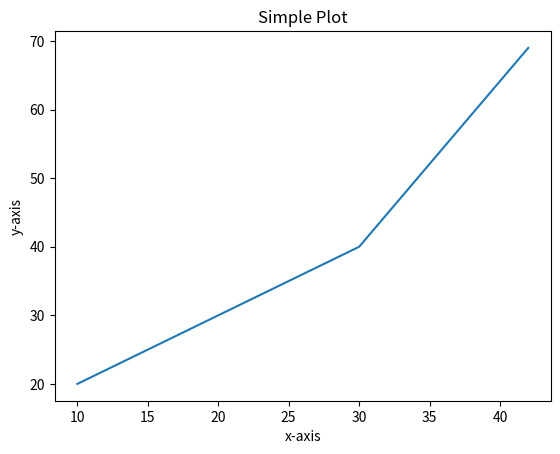

Here is the Python script that generated this plot:
import matplotlib.pyplot as plt

x = [10, 20, 30, 42]
y = [20, 30, 40, 69]

plt.plot(x, y)

plt.title("Simple Plot")

plt.ylabel("y-axis")
plt.xlabel("x-axis")
plt.show()